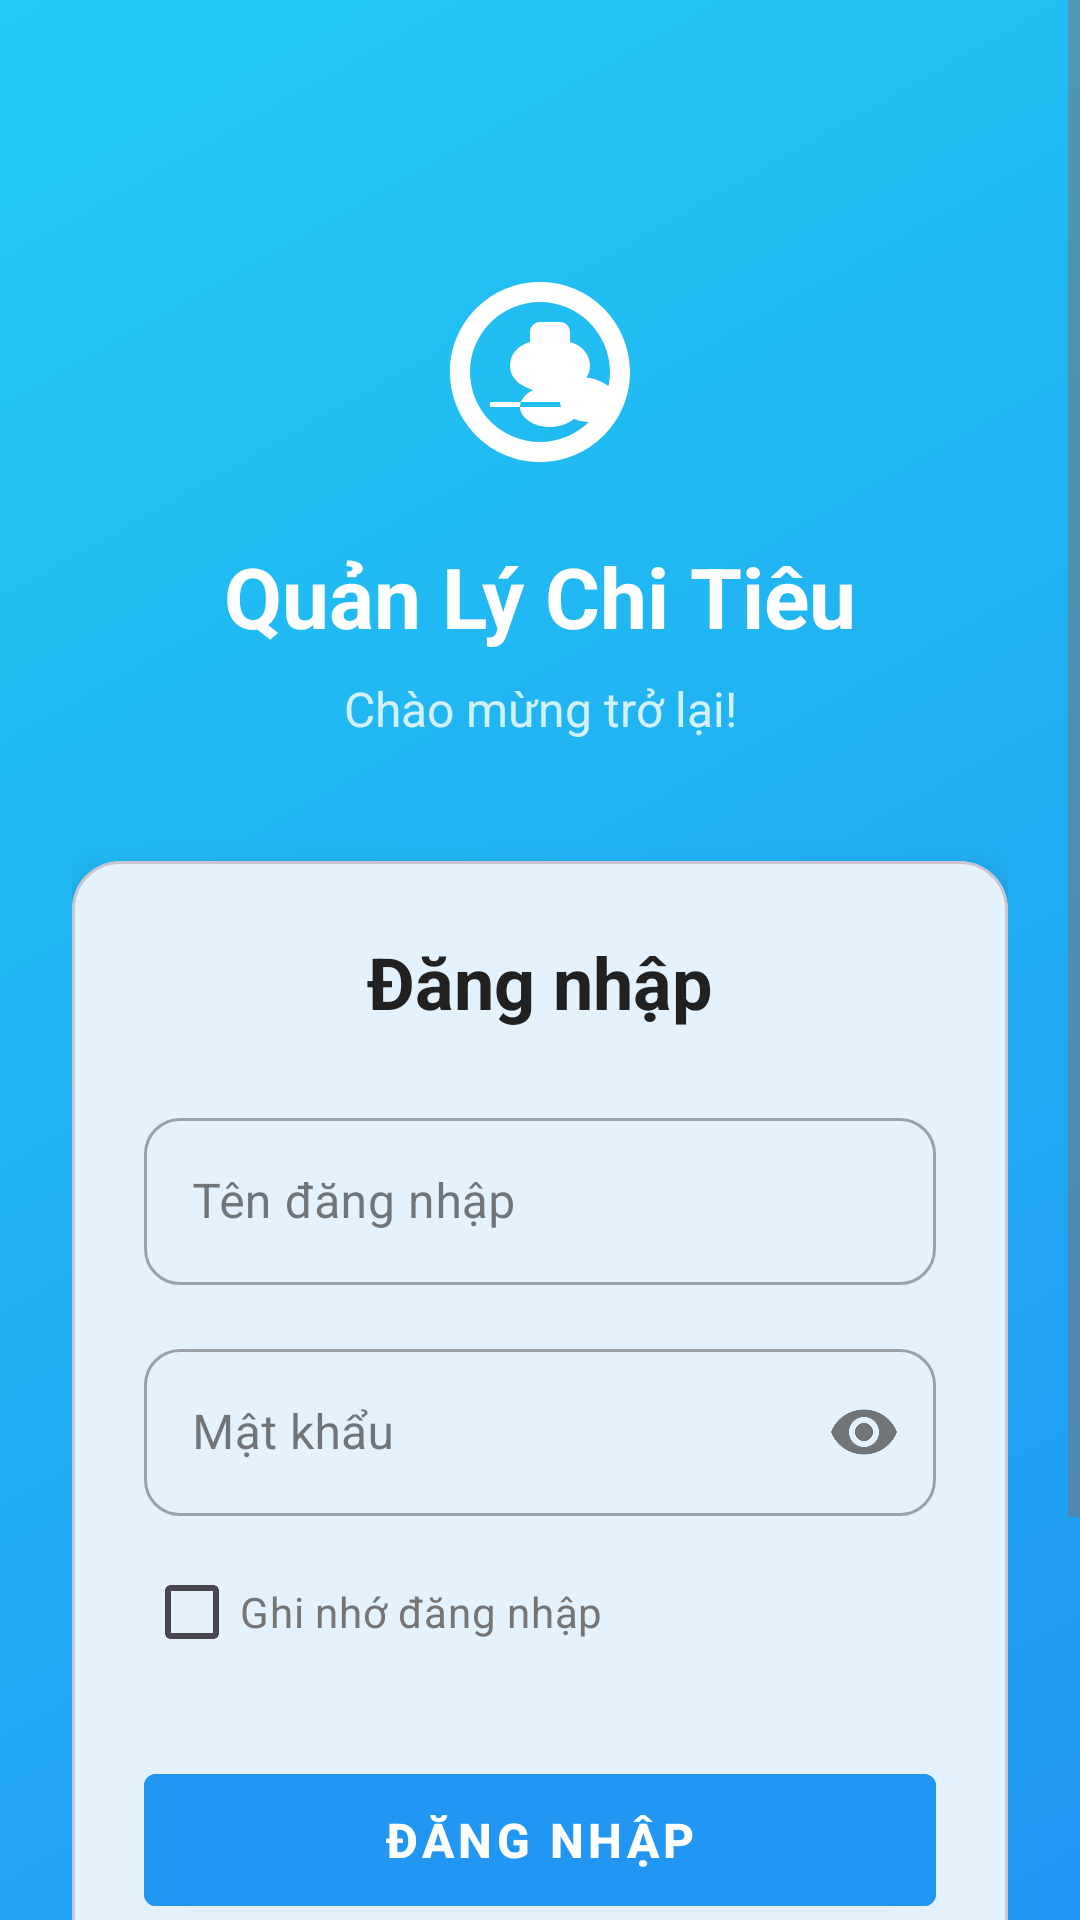

Here is an Android app screen rendered from its layout file. Give the layout XML and the strings, colors and styles it references.
<!-- AndroidManifest.xml: activity theme Theme.MoneyMasterPro.Login -->
<!-- res/layout/activity_login.xml -->
<?xml version="1.0" encoding="utf-8"?>
<ScrollView xmlns:android="http://schemas.android.com/apk/res/android"
    xmlns:app="http://schemas.android.com/apk/res-auto"
    xmlns:tools="http://schemas.android.com/tools"
    android:layout_width="match_parent"
    android:layout_height="match_parent"
    android:background="@drawable/login_background"
    android:fillViewport="true"
    tools:context=".LoginActivity">

    <androidx.constraintlayout.widget.ConstraintLayout
        android:layout_width="match_parent"
        android:layout_height="wrap_content"
        android:padding="24dp">

        
        <ImageView
            android:id="@+id/iv_logo"
            android:layout_width="80dp"
            android:layout_height="80dp"
            android:layout_marginTop="60dp"
            android:src="@drawable/ic_money_logo"
            app:layout_constraintEnd_toEndOf="parent"
            app:layout_constraintStart_toStartOf="parent"
            app:layout_constraintTop_toTopOf="parent"
            app:tint="@color/text_white" />

        <TextView
            android:id="@+id/tv_app_name"
            android:layout_width="wrap_content"
            android:layout_height="wrap_content"
            android:layout_marginTop="16dp"
            android:text="@string/app_name"
            android:textColor="@color/text_white"
            android:textSize="28sp"
            android:textStyle="bold"
            app:layout_constraintEnd_toEndOf="parent"
            app:layout_constraintStart_toStartOf="parent"
            app:layout_constraintTop_toBottomOf="@id/iv_logo" />

        <TextView
            android:id="@+id/tv_subtitle"
            android:layout_width="wrap_content"
            android:layout_height="wrap_content"
            android:layout_marginTop="8dp"
            android:text="@string/login_subtitle"
            android:textColor="@color/text_white"
            android:textSize="16sp"
            android:alpha="0.8"
            app:layout_constraintEnd_toEndOf="parent"
            app:layout_constraintStart_toStartOf="parent"
            app:layout_constraintTop_toBottomOf="@id/tv_app_name" />

        
        <com.google.android.material.card.MaterialCardView
            android:id="@+id/card_login_form"
            android:layout_width="0dp"
            android:layout_height="wrap_content"
            android:layout_marginTop="40dp"
            app:cardCornerRadius="16dp"
            app:cardElevation="8dp"
            app:layout_constraintEnd_toEndOf="parent"
            app:layout_constraintStart_toStartOf="parent"
            app:layout_constraintTop_toBottomOf="@id/tv_subtitle">

            <LinearLayout
                android:layout_width="match_parent"
                android:layout_height="wrap_content"
                android:orientation="vertical"
                android:padding="24dp">

                <TextView
                    android:layout_width="wrap_content"
                    android:layout_height="wrap_content"
                    android:layout_gravity="center_horizontal"
                    android:layout_marginBottom="24dp"
                    android:text="@string/login_title"
                    android:textColor="@color/text_primary"
                    android:textSize="24sp"
                    android:textStyle="bold" />

                
                <com.google.android.material.textfield.TextInputLayout
                    android:id="@+id/til_username"
                    style="@style/Widget.MaterialComponents.TextInputLayout.OutlinedBox"
                    android:layout_width="match_parent"
                    android:layout_height="wrap_content"
                    android:layout_marginBottom="16dp"
                    android:hint="@string/username"
                    app:boxCornerRadiusBottomEnd="12dp"
                    app:boxCornerRadiusBottomStart="12dp"
                    app:boxCornerRadiusTopEnd="12dp"
                    app:boxCornerRadiusTopStart="12dp"
                    app:startIconDrawable="@drawable/ic_person">

                    <com.google.android.material.textfield.TextInputEditText
                        android:id="@+id/et_username"
                        android:layout_width="match_parent"
                        android:layout_height="wrap_content"
                        android:inputType="text"
                        android:maxLines="1" />

                </com.google.android.material.textfield.TextInputLayout>

                
                <com.google.android.material.textfield.TextInputLayout
                    android:id="@+id/til_password"
                    style="@style/Widget.MaterialComponents.TextInputLayout.OutlinedBox"
                    android:layout_width="match_parent"
                    android:layout_height="wrap_content"
                    android:layout_marginBottom="8dp"
                    android:hint="@string/password"
                    app:boxCornerRadiusBottomEnd="12dp"
                    app:boxCornerRadiusBottomStart="12dp"
                    app:boxCornerRadiusTopEnd="12dp"
                    app:boxCornerRadiusTopStart="12dp"
                    app:endIconMode="password_toggle"
                    app:startIconDrawable="@drawable/ic_lock">

                    <com.google.android.material.textfield.TextInputEditText
                        android:id="@+id/et_password"
                        android:layout_width="match_parent"
                        android:layout_height="wrap_content"
                        android:inputType="textPassword"
                        android:maxLines="1" />

                </com.google.android.material.textfield.TextInputLayout>

                
                <CheckBox
                    android:id="@+id/cb_remember_me"
                    android:layout_width="wrap_content"
                    android:layout_height="wrap_content"
                    android:layout_marginBottom="24dp"
                    android:text="@string/remember_me"
                    android:textColor="@color/text_secondary" />

                
                <Button
                    android:id="@+id/btn_login"
                    android:layout_width="match_parent"
                    android:layout_height="56dp"
                    android:layout_marginBottom="16dp"
                    android:text="@string/login"
                    android:textSize="16sp"
                    android:textStyle="bold"
                    android:backgroundTint="@color/primary"
                    style="@style/Widget.MaterialComponents.Button" />

                
                <ProgressBar
                    android:id="@+id/progress_bar"
                    android:layout_width="wrap_content"
                    android:layout_height="wrap_content"
                    android:layout_gravity="center_horizontal"
                    android:layout_marginBottom="16dp"
                    android:visibility="gone" />

                
                <TextView
                    android:id="@+id/tv_forgot_password"
                    android:layout_width="wrap_content"
                    android:layout_height="wrap_content"
                    android:layout_gravity="center_horizontal"
                    android:background="?attr/selectableItemBackgroundBorderless"
                    android:clickable="true"
                    android:focusable="true"
                    android:padding="8dp"
                    android:text="@string/forgot_password"
                    android:textColor="@color/primary"
                    android:textSize="14sp" />

            </LinearLayout>

        </com.google.android.material.card.MaterialCardView>

        
        <TextView
            android:id="@+id/tv_create_account"
            android:layout_width="wrap_content"
            android:layout_height="wrap_content"
            android:layout_marginTop="24dp"
            android:background="?attr/selectableItemBackgroundBorderless"
            android:clickable="true"
            android:focusable="true"
            android:padding="12dp"
            android:text="@string/create_account"
            android:textColor="@color/text_white"
            android:textSize="16sp"
            android:textStyle="bold"
            app:layout_constraintEnd_toEndOf="parent"
            app:layout_constraintStart_toStartOf="parent"
            app:layout_constraintTop_toBottomOf="@id/card_login_form" />

    </androidx.constraintlayout.widget.ConstraintLayout>

</ScrollView>
<!-- resources referenced by this layout -->
<resources>
  <color name="primary">#2196F3</color>
  <color name="text_primary">#212121</color>
  <color name="text_secondary">#757575</color>
  <color name="text_white">#FFFFFF</color>
  <!-- drawable ic_money_logo (drawable) -->
  <?xml version="1.0" encoding="utf-8"?>
  <vector xmlns:android="http://schemas.android.com/apk/res/android"
      android:width="24dp"
      android:height="24dp"
      android:viewportWidth="24"
      android:viewportHeight="24">
      <path
          android:fillColor="@android:color/white"
          android:pathData="M7,15h7c0,1.08 1.37,2 3,2s3,-0.92 3,-2c0,-0.65 -0.47,-1.25 -1.22,-1.64C17.93,12.78 16.94,12.5 16,12.5c-1.84,0 -3.53,0.5 -4.78,1.36C10.47,14.25 10,14.85 10,15.5c0,1.08 1.37,2 3,2S16,16.58 16,15.5H7z"/>
      <path
          android:fillColor="@android:color/white"
          android:pathData="M12,3c-4.97,0 -9,4.03 -9,9s4.03,9 9,9s9,-4.03 9,-9S16.97,3 12,3zM12,19c-3.86,0 -7,-3.14 -7,-7s3.14,-7 7,-7s7,3.14 7,7S15.86,19 12,19z"/>
      <path
          android:fillColor="@android:color/white"
          android:pathData="M12,7c-0.55,0 -1,0.45 -1,1v1c-1.21,0.32 -2,1.26 -2,2.38c0,1.63 1.79,2.62 4,2.62s4,-0.99 4,-2.62c0,-1.12 -0.79,-2.06 -2,-2.38V8C15,7.45 14.55,7 14,7H12z"/>
  </vector>
  <!-- drawable login_background (drawable) -->
  <?xml version="1.0" encoding="utf-8"?>
  <shape xmlns:android="http://schemas.android.com/apk/res/android">
      <gradient
          android:startColor="@color/login_gradient_start"
          android:endColor="@color/login_gradient_end"
          android:angle="135" />
  </shape>
  <string name="app_name">Quản Lý Chi Tiêu</string>
  <string name="create_account">Tạo tài khoản mới</string>
  <string name="forgot_password">Quên mật khẩu?</string>
  <string name="login">Đăng nhập</string>
  <string name="login_subtitle">Chào mừng trở lại!</string>
  <string name="login_title">Đăng nhập</string>
  <string name="password">Mật khẩu</string>
  <string name="remember_me">Ghi nhớ đăng nhập</string>
  <string name="username">Tên đăng nhập</string>
  <style name="Theme.MoneyMasterPro.Login" parent="Theme.MoneyMasterPro">
          <item name="android:windowFullscreen">false</item>
          <item name="android:statusBarColor">@color/login_gradient_start</item>
          <item name="android:navigationBarColor">@color/login_gradient_end</item>
          <item name="android:windowLightStatusBar">false</item>
  
      </style>
  <color name="login_gradient_start">#2196F3</color>
  <color name="login_gradient_end">#21CBF3</color>
  <style name="Theme.MoneyMasterPro" parent="Base.Theme.MoneyMasterPro" />
  <color name="primary_dark">#1976D2</color>
  <color name="secondary">#FF9800</color>
  <color name="secondary_dark">#F57C00</color>
  <color name="background">#FAFAFA</color>
  <color name="surface">#FFFFFF</color>
  <color name="text_hint">#BDBDBD</color>
  <style name="Widget.MoneyMasterPro.Button" parent="Widget.Material3.Button">
          <item name="android:textStyle">bold</item>
          <item name="android:textSize">16sp</item>
          <item name="cornerRadius">28dp</item>
          <item name="android:minHeight">56dp</item>
          <item name="backgroundTint">@color/primary</item>
      </style>
  <style name="Widget.MoneyMasterPro.TextInputLayout" parent="Widget.Material3.TextInputLayout.OutlinedBox">
          <item name="boxCornerRadiusTopStart">12dp</item>
          <item name="boxCornerRadiusTopEnd">12dp</item>
          <item name="boxCornerRadiusBottomStart">12dp</item>
          <item name="boxCornerRadiusBottomEnd">12dp</item>
          <item name="boxStrokeColor">@color/primary</item>
          <item name="hintTextColor">@color/primary</item>
      </style>
</resources>
